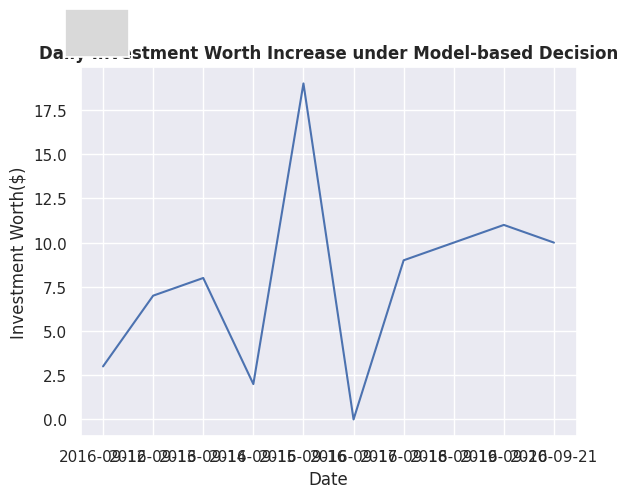

The matplotlib source for this figure:
import numpy as np
import matplotlib.pyplot as plt
import pandas as pd
import seaborn as sns
from matplotlib.widgets import Button

money_time = [1,2,3,4,5,6,7,8,9,10]
money_history = [3,7,8,2,19,0,9,10,11,10]


base_date = '2016-9-11'
x1 = pd.to_timedelta(money_time, unit='D')
x1 = pd.to_datetime(base_date) + x1 
plt.figure(dpi=200)
sns.set_style('whitegrid')       # 图片风格
sns.set(font='Times New Roman')  # 图片全局字体

sns.lineplot(x=x1,y=money_history)
# plt.xticks(fontweight='bold')  横坐标值加粗
# plt.yticks(fontweight='bold')  纵坐标值加粗

plt.title('Daily Investment Worth Increase under Model-based Decision',fontweight = 'bold')
plt.xlabel('Date')
plt.ylabel('Investment Worth($)')
# plt.show()

# plt.savefig("test.png",dpi=300,fontsize = (6,4))
buttonax = plt.axes([0.1, 0.9, 0.1, 0.1])
button = Button(buttonax, ' ')
def button_press_event(event):
    plt.delaxes(ax=buttonax)
    plt.draw()
    plt.savefig('test.png',dpi = 300)
button.on_clicked(button_press_event)
plt.show()
# plt.savefig("test.svg", dpi=300,format="svg") 保存为矢量图